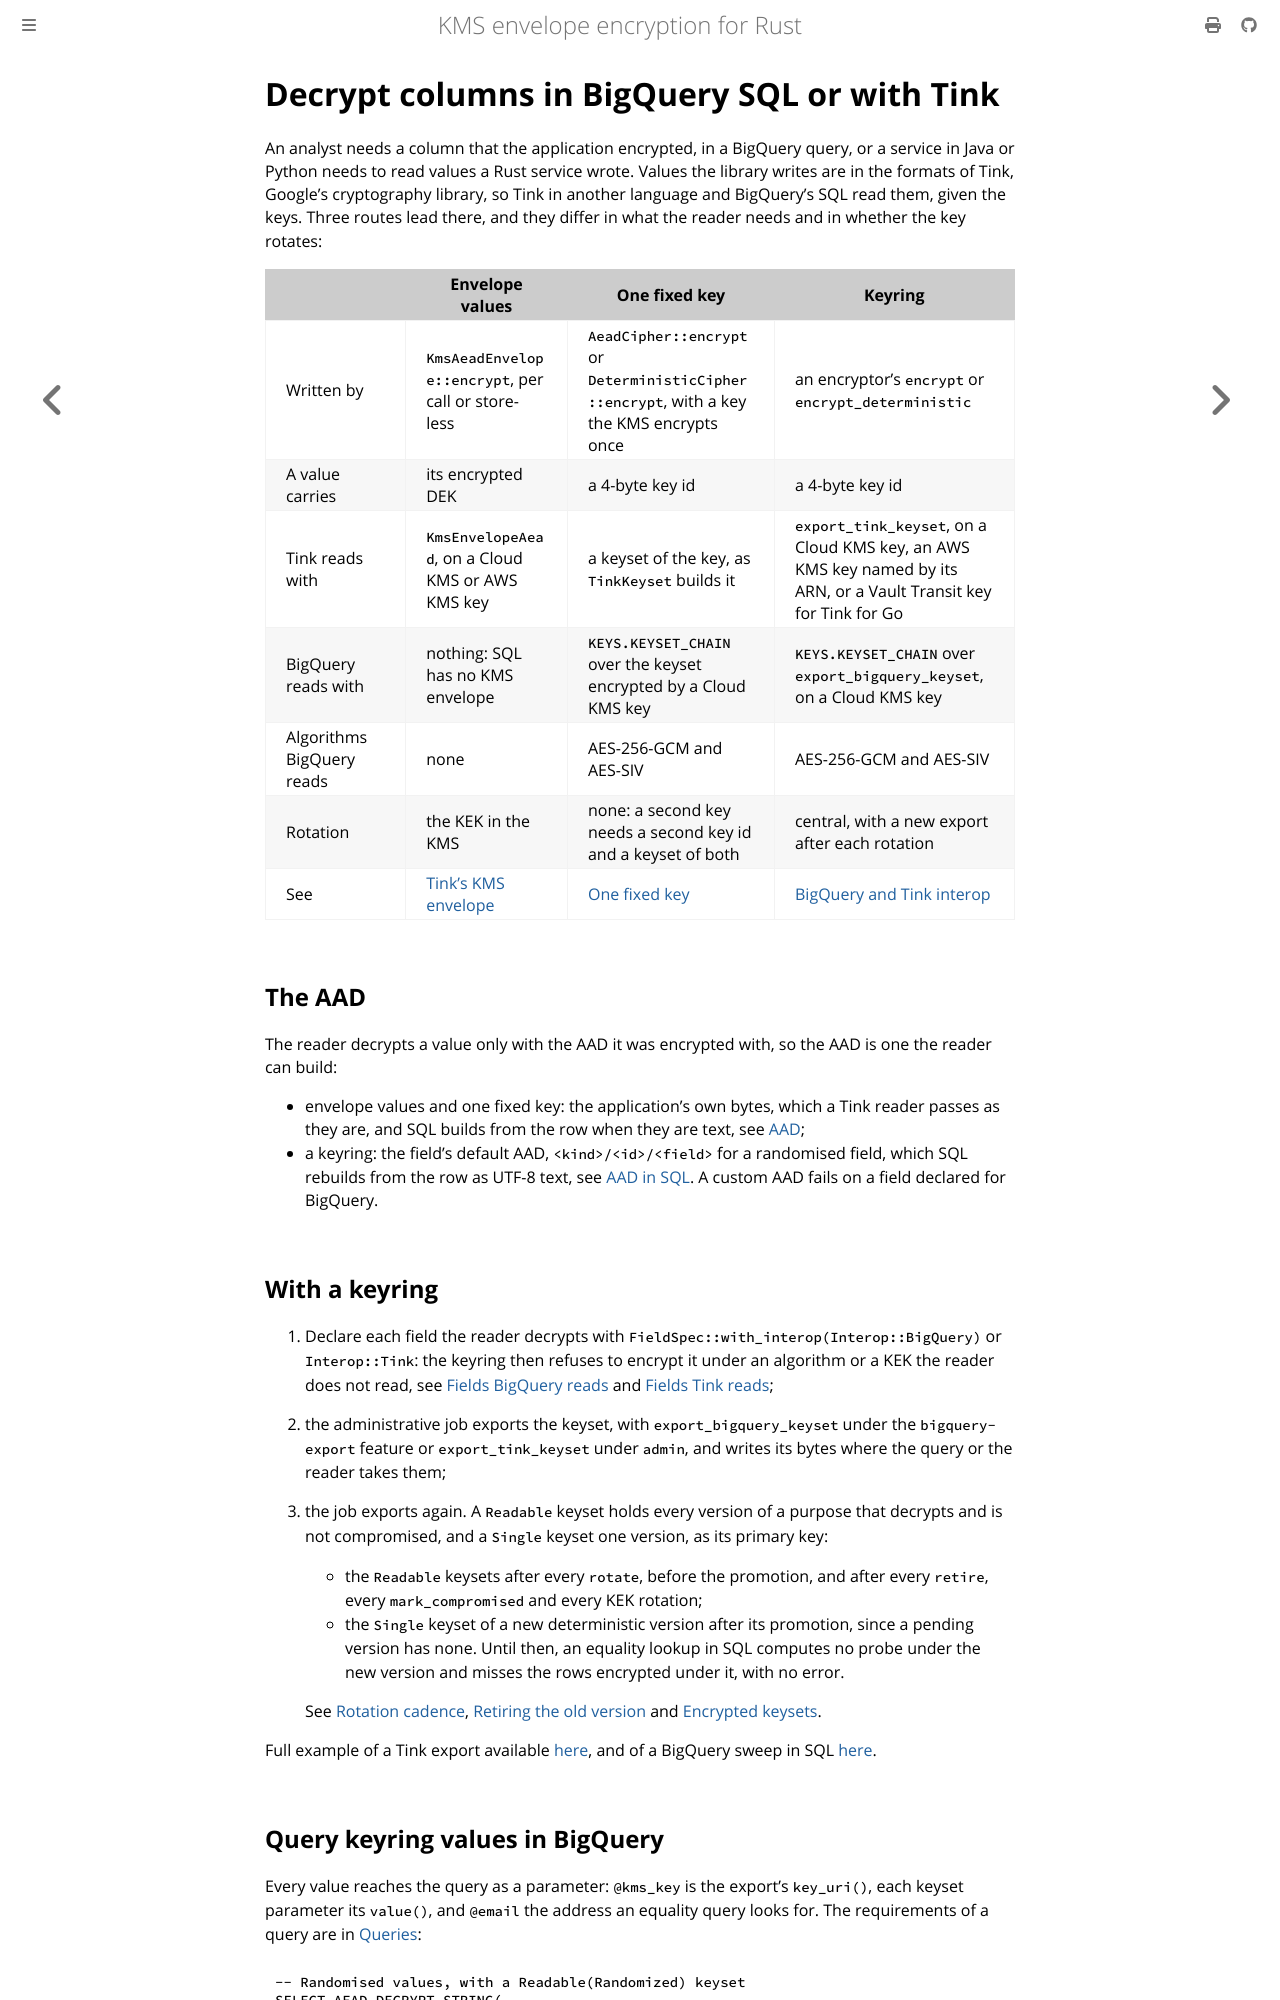

repository: abdolence/kms-aead-rs · page: use-cases/bigquery-and-tink.html · generator: mdbook

# Decrypt columns in BigQuery SQL or with Tink

An analyst needs a column that the application encrypted, in a BigQuery query, or a service in Java
or Python needs to read values a Rust service wrote. Values the library writes are in the formats
of Tink, Google's cryptography library, so Tink in another language and BigQuery's SQL read them,
given the keys. Three routes lead there, and they differ in what the reader needs and in whether the key rotates:

| | Envelope values | One fixed key | Keyring |
|---|---|---|---|
| Written by | `KmsAeadEnvelope::encrypt`, per call or store-less | `AeadCipher::encrypt` or `DeterministicCipher::encrypt`, with a key the KMS encrypts once | an encryptor's `encrypt` or `encrypt_deterministic` |
| A value carries | its encrypted DEK | a 4-byte key id | a 4-byte key id |
| Tink reads with | `KmsEnvelopeAead`, on a Cloud KMS or AWS KMS key | a keyset of the key, as `TinkKeyset` builds it | `export_tink_keyset`, on a Cloud KMS key, an AWS KMS key named by its ARN, or a Vault Transit key for Tink for Go |
| BigQuery reads with | nothing: SQL has no KMS envelope | `KEYS.KEYSET_CHAIN` over the keyset encrypted by a Cloud KMS key | `KEYS.KEYSET_CHAIN` over `export_bigquery_keyset`, on a Cloud KMS key |
| Algorithms BigQuery reads | none | AES-256-GCM and AES-SIV | AES-256-GCM and AES-SIV |
| Rotation | the KEK in the KMS | none: a second key needs a second key id and a keyset of both | central, with a new export after each rotation |
| See | [Tink's KMS envelope](../formats/values.md#tinks-kms-envelope) | [One fixed key](../one-fixed-key.md) | [BigQuery and Tink interop](../keyring/bigquery.md) |

## The AAD

The reader decrypts a value only with the AAD it was encrypted with, so the AAD is one the reader
can build:

- envelope values and one fixed key: the application's own bytes, which a Tink reader passes as
  they are, and SQL builds from the row when they are text, see
  [AAD](../envelope-encryption.md#aad);
- a keyring: the field's default AAD, `<kind>/<id>/<field>` for a randomised field, which SQL
  rebuilds from the row as UTF-8 text, see [AAD in SQL](../keyring/bigquery.md#aad-in-sql). A
  custom AAD fails on a field declared for BigQuery.

## With a keyring

1. Declare each field the reader decrypts with `FieldSpec::with_interop(Interop::BigQuery)` or
   `Interop::Tink`: the keyring then refuses to encrypt it under an algorithm or a KEK the reader
   does not read, see [Fields BigQuery reads](../keyring/bigquery.md#fields-bigquery-reads) and
   [Fields Tink reads](../keyring/bigquery.md#fields-tink-reads);
2. the administrative job exports the keyset, with `export_bigquery_keyset` under the
   `bigquery-export` feature or `export_tink_keyset` under `admin`, and writes its bytes where the
   query or the reader takes them;
3. the job exports again. A `Readable` keyset holds every version of a purpose that decrypts and is
   not compromised, and a `Single` keyset one version, as its primary key:
   - the `Readable` keysets after every `rotate`, before the promotion, and after every `retire`,
     every `mark_compromised` and every KEK rotation;
   - the `Single` keyset of a new deterministic version after its promotion, since a pending
     version has none. Until then, an equality lookup in SQL computes no probe under the new
     version and misses the rows encrypted under it, with no error.

   See [Rotation cadence](../production/rotation.md#rotation-cadence),
   [Retiring the old version](../production/sweeps.md#retiring-the-old-version) and
   [Encrypted keysets](../production/reencrypt-deks.md#encrypted-keysets).

Full example of a Tink export available
[here](https://github.com/abdolence/kms-aead-rs/blob/master/kms-aead-keyring/examples/tink_export.rs),
and of a BigQuery sweep in SQL
[here](https://github.com/abdolence/kms-aead-rs/blob/master/kms-aead-keyring/examples/sweep_bigquery.rs).
